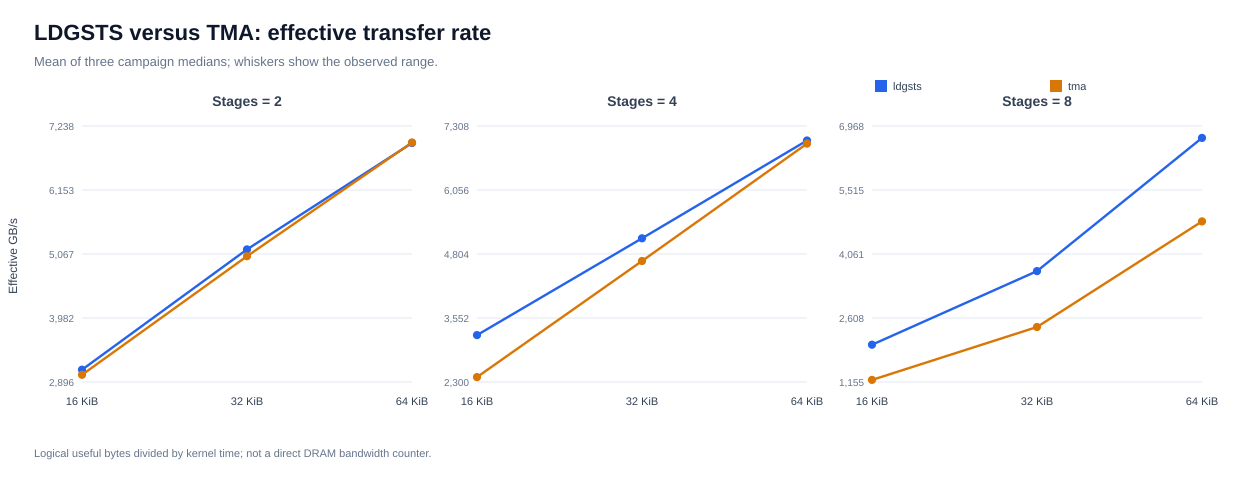

The file beside this chart, header and first rows:
method, stages, bytes_in_flight_kib, campaign_1_gbps, campaign_2_gbps, campaign_3_gbps, mean_gbps, stdev_gbps, cv_percent, tma_to_ldgsts_ratio, dram_read_ratio
ldgsts, 2, 16, 3106, 3105, 3105, 3105, 0.4316, 0.0139, 0.9718, 1
tma, 2, 16, 3017, 3019, 3017, 3018, 1.026, 0.03399, 0.9718, 1
ldgsts, 2, 32, 5145, 5145, 5147, 5146, 1.066, 0.02071, 0.9773, 
tma, 2, 32, 5029, 5028, 5030, 5029, 0.9294, 0.01848, 0.9773, 
ldgsts, 2, 64, 6949, 6948, 6952, 6949, 2.109, 0.03035, 1.001, 
tma, 2, 64, 6956, 6959, 6960, 6959, 1.883, 0.02705, 1.001, 
ldgsts, 4, 16, 3217, 3217, 3219, 3218, 1.277, 0.03968, 0.7448, 
tma, 4, 16, 2398, 2395, 2396, 2396, 1.363, 0.05686, 0.7448, 
ldgsts, 4, 32, 5112, 5112, 5111, 5112, 0.1962, 0.003837, 0.913, 1
tma, 4, 32, 4667, 4667, 4666, 4667, 0.5507, 0.0118, 0.913, 1
ldgsts, 4, 64, 7020, 7023, 7027, 7023, 3.038, 0.04326, 0.9914, 
tma, 4, 64, 6965, 6960, 6963, 6963, 2.499, 0.03589, 0.9914, 
ldgsts, 8, 16, 2002, 2002, 2002, 2002, 0.02327, 0.001162, 0.6007, 
tma, 8, 16, 1203, 1203, 1203, 1203, 0.007744, 0.000644, 0.6007, 
ldgsts, 8, 32, 3674, 3674, 3673, 3674, 0.6462, 0.01759, 0.6542, 
tma, 8, 32, 2404, 2404, 2404, 2404, 0.06509, 0.002708, 0.6542, 
ldgsts, 8, 64, 6700, 6699, 6695, 6698, 2.681, 0.04002, 0.7169, 1
tma, 8, 64, 4802, 4802, 4802, 4802, 0.0891, 0.001855, 0.7169, 1
